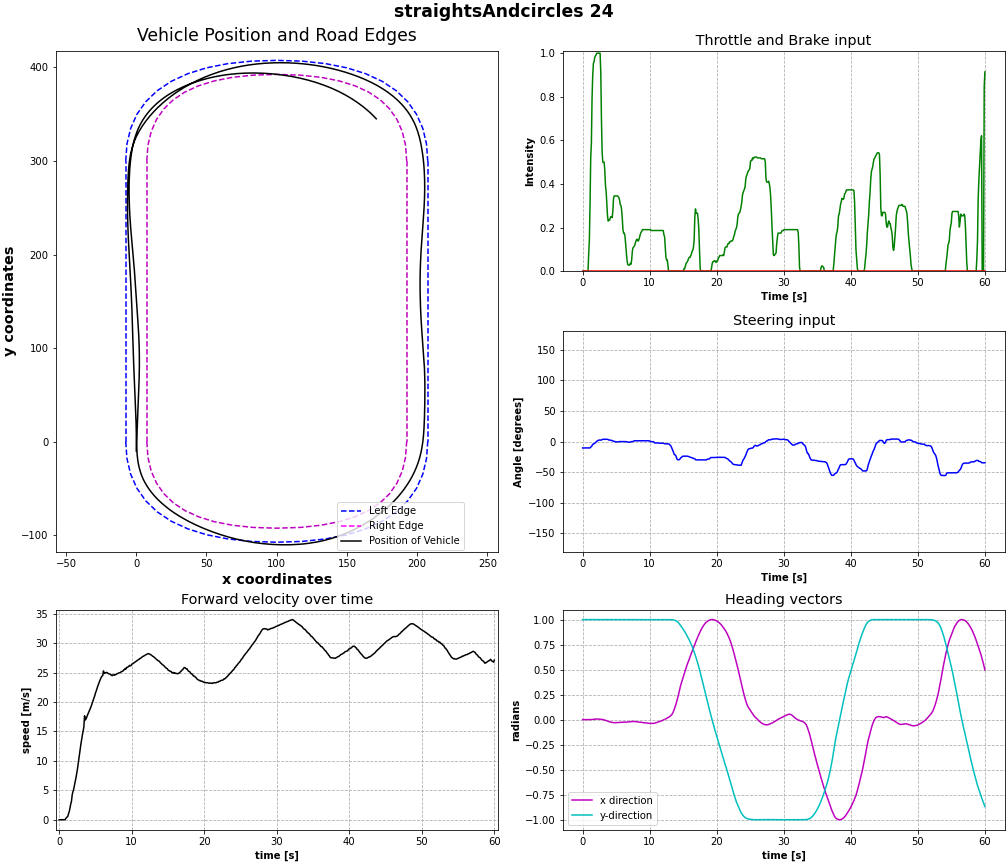

Values plotted in this chart, from the file beside it:
time, throttle, steering, brakes, x_pos, y_pos, velocity, directions
0.0, 0.0, -10.51, 0.0, 0.0002157, -10, 0.001505, [4.5902288547949865e-05, 0.9999859929084…
0.1002, 0.0, -10.51, 0.0, 0.0002881, -9.999, 0.00662, [4.397320299176499e-05, 0.99998533725738…
0.2003, 0.0, -10.51, 0.0, 0.0002075, -9.999, 0.001712, [-8.345910464413464e-05, 0.9999876022338…
0.3005, 0.0, -10.51, 0.0, 0.0004184, -9.998, 0.003501, [0.00014491209003608674, 0.9999884366989…
0.4007, 0.0, -10.51, 0.0, 0.0002112, -9.998, 0.001802, [-5.269786197459325e-05, 0.9999902844429…
0.5008, 0.0, -10.51, 0.0, 0.0003798, -9.998, 0.001259, [0.0001059391870512627, 0.99999010562896…
0.601, 0.0, -10.51, 0.0, 0.0002466, -9.998, 0.0008938, [-1.2828999388148077e-05, 0.999990463256…
0.7012, 0.0, -10.51, 0.0, 0.0003392, -9.998, 0.001634, [8.792868175078183e-05, 0.99999028444290…
0.8013, 0.0, -10.51, 0.0, 0.0002581, -9.998, 0.0005157, [1.1907077350770123e-06, 0.9999902844429…
0.9015, 0.07936, -10.51, 0.0, 0.0004563, -9.985, 0.1644, [0.00017834987374953926, 0.9999989271163…
1.002, 0.1429, -10.51, 0.0, 0.000468, -9.953, 0.361, [0.00028317072428762913, 0.9999926686286…
1.102, 0.3055, -10.51, 0.0, 0.000958, -9.91, 0.4515, [0.0005109242047183216, 0.99997448921203…
1.202, 0.5195, -9.153, 0.0, 0.001534, -9.861, 0.5864, [0.0008421820821240544, 0.99997669458389…
1.302, 0.5859, -8.288, 0.0, 0.00221, -9.765, 1.053, [0.0013089618878439069, 0.99995738267898…
1.402, 0.793, -6.763, 0.0, 0.003634, -9.614, 1.396, [0.0017957162344828248, 0.99996024370193…
1.503, 0.8984, -4.553, 0.0, 0.004542, -9.422, 2.078, [0.002556181512773037, 0.999912261962890…
1.603, 0.9531, -4.209, 0.0, 0.006076, -9.128, 2.682, [0.002815463813021779, 0.999865531921386…
1.703, 0.9609, -3.426, 0.0, 0.008274, -8.757, 3.14, [0.003482007421553135, 0.999841988086700…
1.803, 0.9805, -2.671, 0.0, 0.01082, -8.309, 4.235, [0.004284546710550785, 0.999838471412658…
1.903, 0.9883, -2.163, 0.0, 0.01406, -7.788, 4.784, [0.005360358394682407, 0.999857544898986…
2.003, 0.9922, -0.927, 0.0, 0.01815, -7.196, 5.152, [0.006004598923027515, 0.999867498874664…
2.104, 1.0, 0.5148, 0.0, 0.02251, -6.534, 5.833, [0.006285350304096937, 0.999868333339691…
2.204, 1.0, 0.7349, 0.0, 0.02692, -5.802, 6.427, [0.006297927349805832, 0.999861836433410…
2.304, 1.0, 1.682, 0.0, 0.03077, -5.116, 7.015, [0.00613385671749711, 0.9998586177825928…
2.404, 1.0, 2.328, 0.0, 0.03506, -4.245, 7.723, [0.005651697516441345, 0.999852240085601…
2.504, 1.0, 2.328, 0.0, 0.03827, -3.434, 8.425, [0.004999196156859398, 0.999824345111846…
2.604, 1.0, 2.328, 0.0, 0.04175, -2.401, 9.334, [0.004343654960393906, 0.999769806861877…
2.705, 0.9102, 2.328, 0.0, 0.04478, -1.269, 10.28, [0.003658667206764221, 0.999698758125305…
2.805, 0.6953, 2.328, 0.0, 0.04733, -0.02383, 11.27, [0.0028409017249941826, 0.99962359666824…
2.905, 0.5469, 3.193, 0.0, 0.04881, 1.135, 12.07, [0.002059627790004015, 0.999579489231109…
3.005, 0.5, 3.632, 0.0, 0.04862, 2.586, 12.87, [0.0006602234789170325, 0.99963110685348…
3.105, 0.5, 3.632, 0.0, 0.04591, 4.132, 13.68, [-0.0010606399737298489, 0.9996882081031…
3.205, 0.5, 3.632, 0.0, 0.0412, 5.537, 14.39, [-0.0025955787859857082, 0.9997086524963…
3.306, 0.4603, 3.632, 0.0, 0.03248, 7.261, 15.03, [-0.0044618151150643826, 0.9997390508651…
3.406, 0.3928, 3.632, 0.0, 0.01994, 9.067, 15.72, [-0.006553882732987404, 0.99978530406951…
3.506, 0.3651, 3.632, 0.0, 0.003225, 10.94, 17.65, [-0.009111382067203522, 0.99982249736785…
3.606, 0.3095, 3.619, 0.0, -0.01498, 12.62, 16.94, [-0.011042967438697815, 0.99978405237197…
3.706, 0.254, 3.619, 0.0, -0.04146, 14.63, 17.13, [-0.013478174805641174, 0.99983894824981…
3.806, 0.2302, 3.262, 0.0, -0.07343, 16.68, 17.42, [-0.016317928209900856, 0.99984508752822…
3.907, 0.2341, 2.341, 0.0, -0.1111, 18.76, 17.77, [-0.019042139872908592, 0.99981009960174…
4.007, 0.2341, 2.328, 0.0, -0.1542, 20.87, 18.04, [-0.021153705194592476, 0.99976933002471…
4.107, 0.2421, 2.328, 0.0, -0.2026, 23.02, 18.33, [-0.02316894382238388, 0.999724149703979…
4.207, 0.25, 1.971, 0.0, -0.2558, 25.19, 18.63, [-0.024976419284939766, 0.99967938661575…
4.307, 0.25, 1.669, 0.0, -0.3133, 27.41, 18.95, [-0.02646995149552822, 0.999640166759491…
4.407, 0.246, 1.6, 0.0, -0.3746, 29.65, 19.24, [-0.02770027332007885, 0.999607443809509…
4.508, 0.2778, 0.8582, 0.0, -0.4391, 31.92, 19.63, [-0.028827527537941933, 0.99957633018493…
4.608, 0.3333, 0.2952, 0.0, -0.5065, 34.24, 20.03, [-0.029543131589889526, 0.99955153465271…
4.708, 0.3452, 0.2952, 0.0, -0.5766, 36.59, 20.35, [-0.029890628531575203, 0.99953150749206…
4.808, 0.3452, 0.06165, 0.0, -0.6387, 38.64, 20.68, [-0.030098849907517433, 0.99952000379562…
4.908, 0.3452, -0.6385, 0.0, -0.7124, 41.08, 21.05, [-0.03008282370865345, 0.999520003795623…
5.008, 0.3452, -0.6385, 0.0, -0.7869, 43.56, 21.52, [-0.029587777331471443, 0.99953651428222…
5.109, 0.3452, -0.6385, 0.0, -0.8615, 46.09, 21.84, [-0.028951359912753105, 0.99955594539642…
5.209, 0.3452, -0.6385, 0.0, -0.9355, 48.65, 22.24, [-0.028283730149269104, 0.99957549571990…
5.309, 0.3413, -0.419, 0.0, -1.009, 51.27, 22.62, [-0.027651749551296234, 0.99959385395050…
5.409, 0.3373, -0.144, 0.0, -1.083, 53.92, 22.96, [-0.027145951986312866, 0.99960833787918…
5.509, 0.3254, -0.1305, 0.0, -1.157, 56.62, 23.3, [-0.026838071644306183, 0.99961739778518…
5.609, 0.3055, -0.1305, 0.0, -1.231, 59.36, 23.62, [-0.026656901463866234, 0.99962544441223…
5.71, 0.3016, -0.1305, 0.0, -1.305, 62.13, 23.9, [-0.026437954977154732, 0.99963527917861…
5.81, 0.2817, -0.1305, 0.0, -1.379, 64.94, 24.21, [-0.02623116970062256, 0.999643325805664…
5.91, 0.2421, -0.1305, 0.0, -1.454, 67.78, 24.39, [-0.026009436696767807, 0.99965345859527…
... 540 more rows
